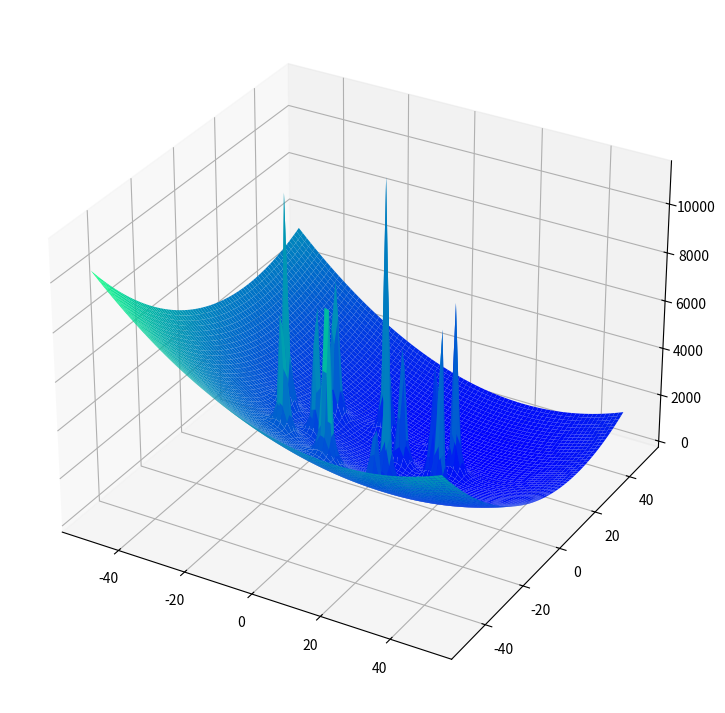

Write the Python code that produced this figure.
from mpl_toolkits import mplot3d

import numpy as np
import matplotlib.pyplot as plt

fig = plt.figure(figsize=(9,9))
ax = plt.axes(projection="3d")

goal = (20,24,3)

obstacles = [	(-15,10,5),
				(-3,16,5),
				(17,5,2),
				# (1,-3,4),
				(0,-20,6),
				(20,12,4),
				(-14,-18,4),
				(13,-12,4),
				(-10,-8,4),
				(14,-20,2),
				(8,5,4),
				(-22,-3,4),
				(10,20,3),
				(23,-2,4)
			]


x_line = np.linspace(-50, 50, 80)
y_line = np.linspace(-50, 50, 80)

X, Y = np.meshgrid(x_line, y_line)


# Z = function(X,Y)

Z = (X-goal[0])**2 + (Y-goal[1])**2 + 1/(1+X**2) + 1/(1+Y**2) - 100
for o in obstacles:
	power = 2000*o[2]/(0.8+((X-o[0])**2 + (Y-o[1])**2)*2)
	Z += power

# Z -= 2000/(0.01 + X**2 + Y**2)

# ax.plot_wireframe(X, Y, Z, color='green')

ax.plot_surface(X, Y, Z, rstride=1, cstride=1,
                cmap='winter', edgecolor='none')

plt.show()